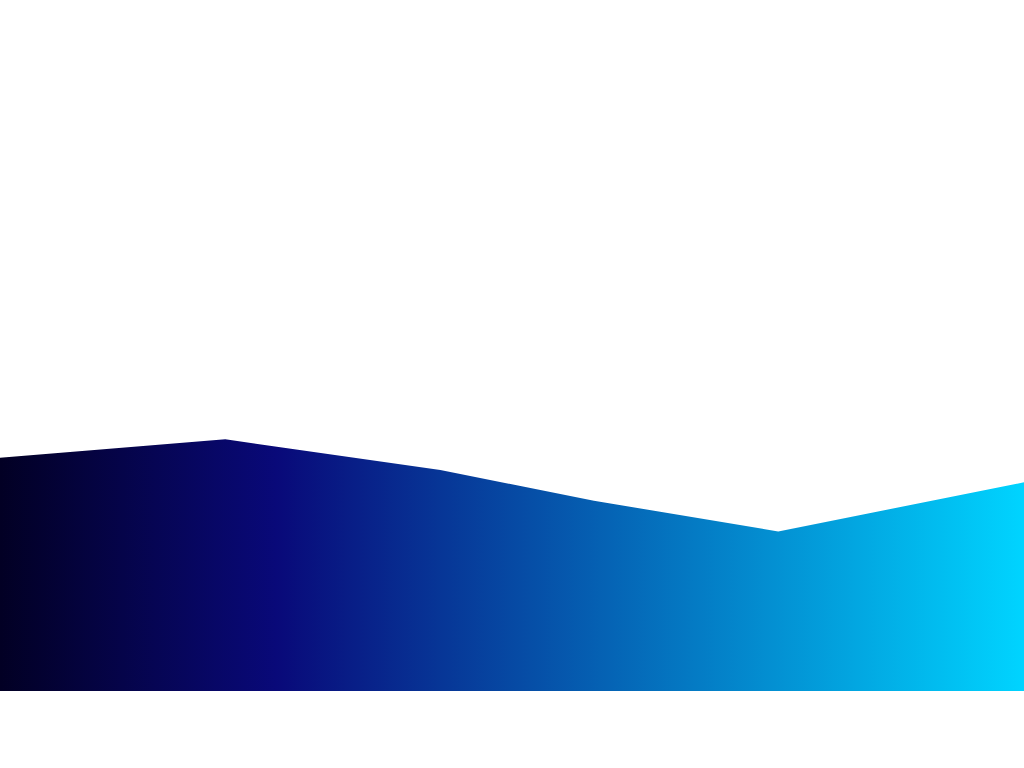

Write the HTML and CSS that draws this image.

<!-- file: index.html -->
<!DOCTYPE html>
<html lang="en">
<head>
    <meta charset="UTF-8">
    <meta http-equiv="X-UA-Compatible" content="IE=edge">
    <meta name="viewport" content="width=device-width, initial-scale=1.0">
    <title>Document</title>
    <link rel="stylesheet" href="./index.css">
</head>
<body>
    <div class="main">
    </div>
</body>
</html>

/* file: index.css */
*{
    margin: 0%;
    padding: 0%;
}
body{
    width: 100%;
    height: 100vh;
    display: flex;
    justify-content: center;
    align-items: center;
}
.main{
    width: 100%;
    height: 80%;
    animation: top 2s linear infinite;
    transition: .5s;
    background: rgb(2,0,36);
    background: linear-gradient(90deg, rgba(2,0,36,1) 0%, rgba(9,9,121,1) 27%, rgba(0,212,255,1) 100%);
    clip-path: polygon(0% 62%, 22% 59%, 43% 64%, 58% 69%, 76% 74%, 100% 66%, 100% 100%, 0% 100%);
}
@keyframes top {
    0%{
    transform: rotateY('angle');
    }
    100%{
        clip-path: polygon(0% 86%, 15% 84%, 32% 88%, 48% 88%, 57% 81%, 76% 73%, 89% 70%, 100% 69%, 100% 100%, 0% 100%);
       transform: translateY(-100%);
 
    }
}